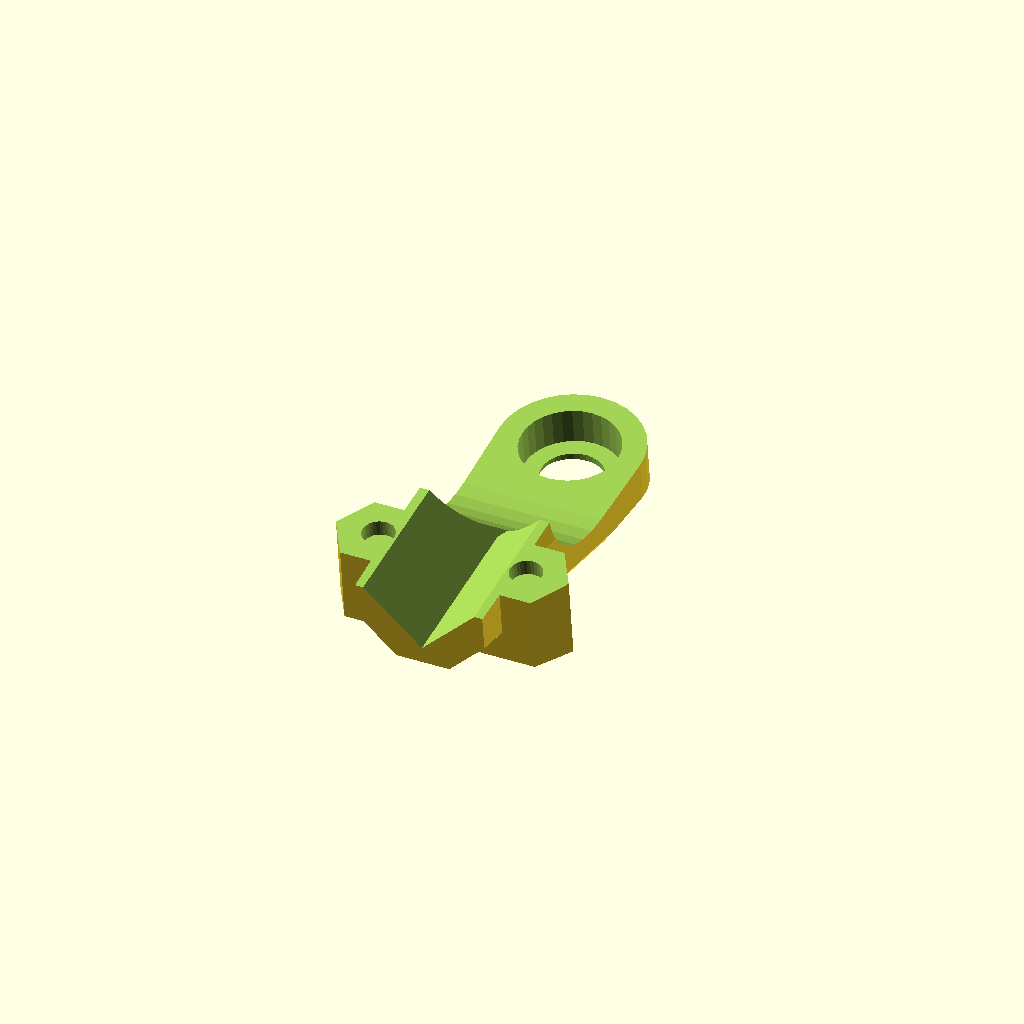
Cell 1: rendered with the file's own defaults.
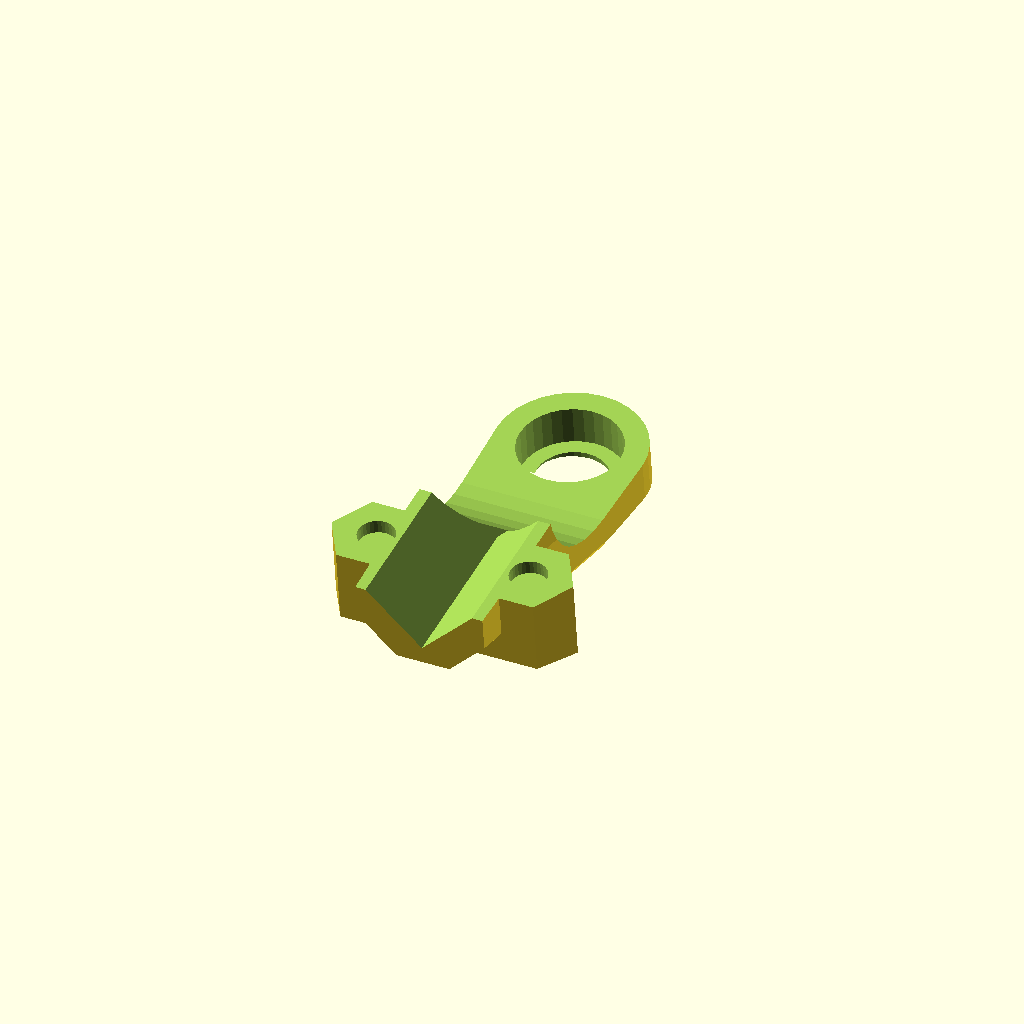
Cell 2: slop = 0.5 (everything else at default).
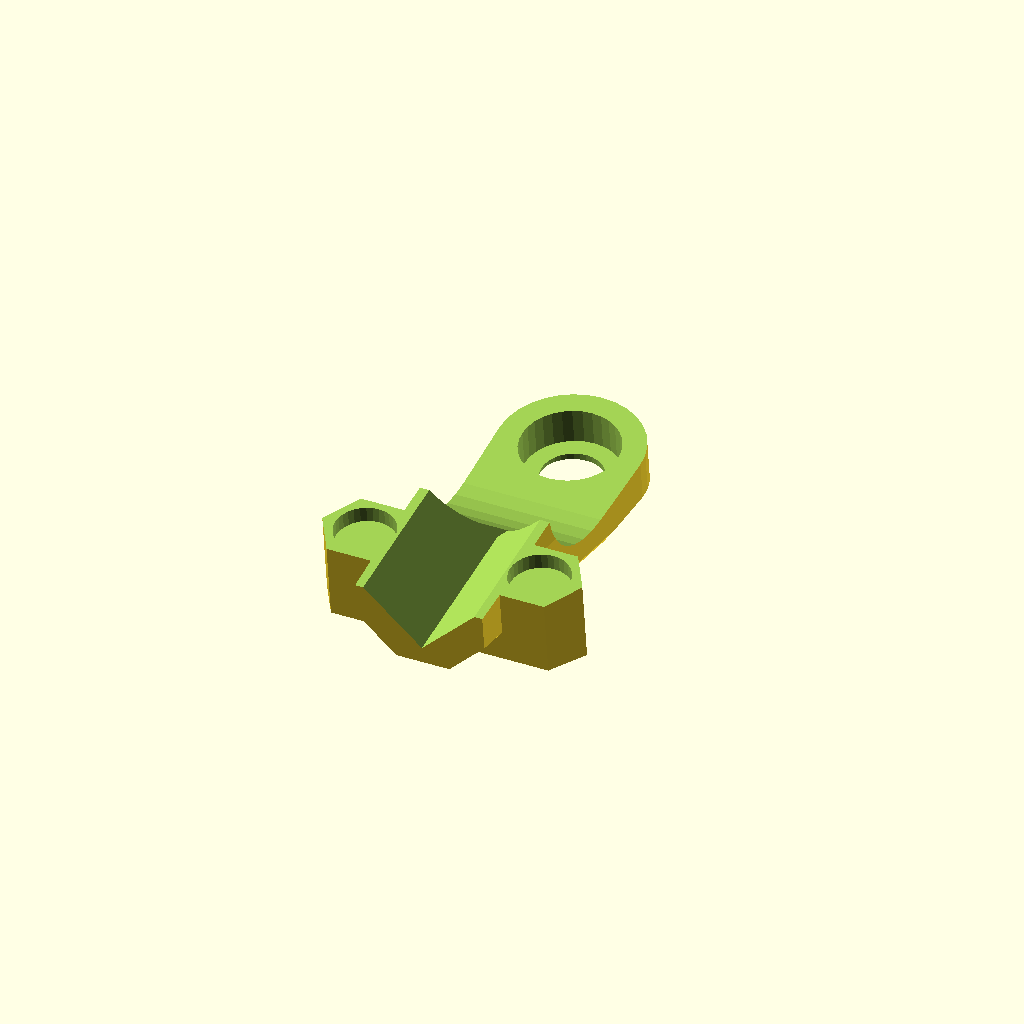
Cell 3: screw_dia = 6 (everything else at default).
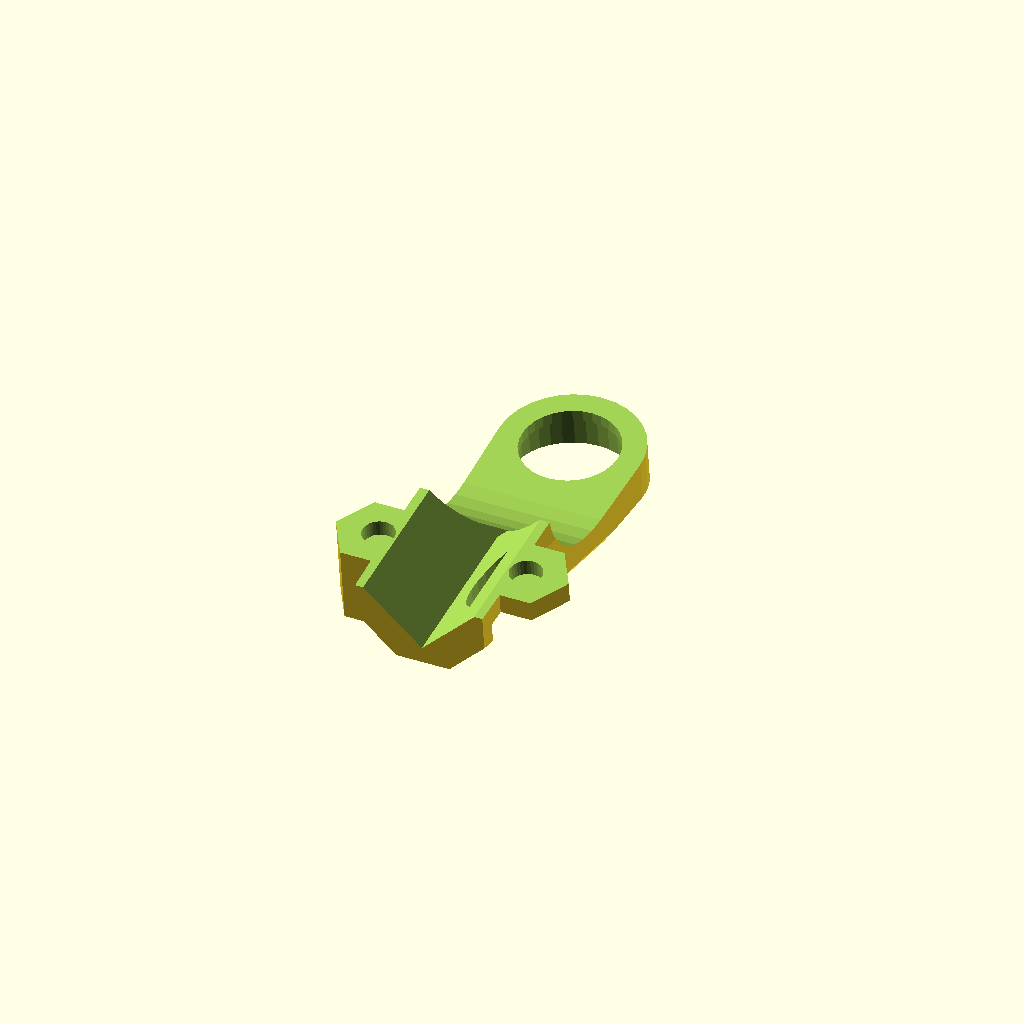
Cell 4: cap_dia = 11.4 (everything else at default).
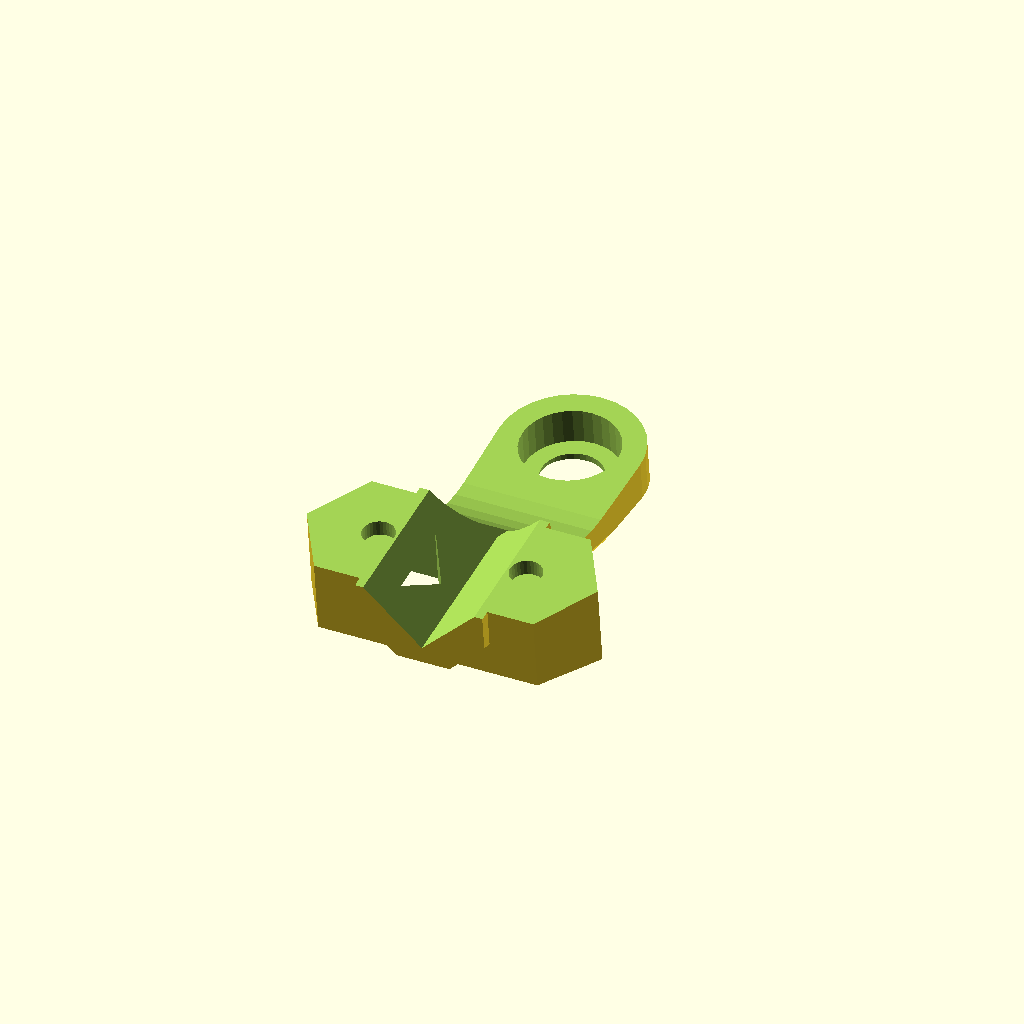
Cell 5: nut_dia = 12.8 (everything else at default).
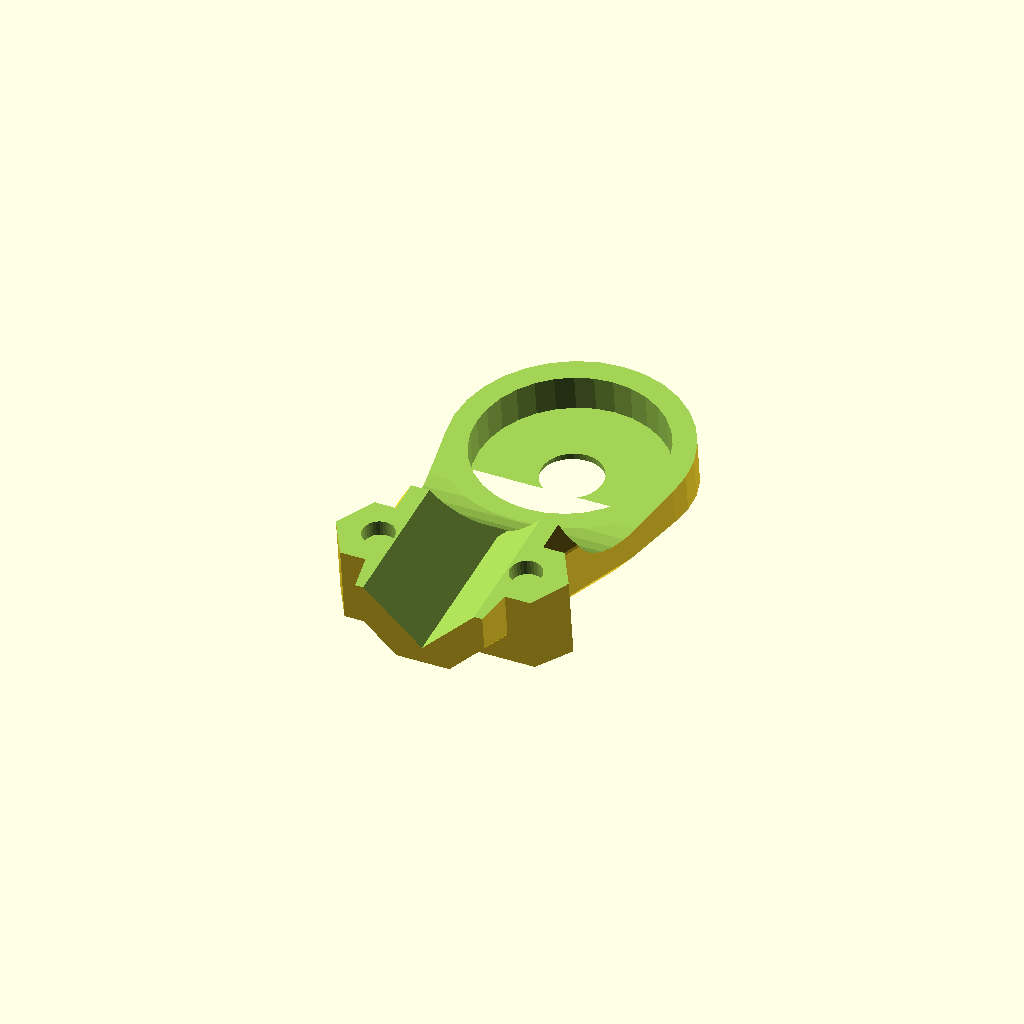
Cell 6: bearing_dia = 20 (everything else at default).
One fixed orthographic camera (rotation 55°, 0°, 25°; colour scheme Cornfield) for every cell.
OpenSCAD source file joint.scad:
slop = .25;

screw_dia = 3;
screw_rad = screw_dia/2+slop;

cap_dia = 5.7;
cap_rad = cap_dia/2+slop;
cap_thick = 1.65+slop/2;
cap_hex_rad = (2/cos(30))/2;

nut_dia = 6.4;
nut_rad = nut_dia/2+slop;
nut_thick = 2.4+slop;

bearing_dia = 10;
bearing_rad = bearing_dia/2+slop;
bearing_thick = 5+slop;



wall = 2.5;
bearing_cone_height = 2;
arm_width = 14;
center = arm_width-bearing_cone_height*2-slop*2;
center_height = nut_dia+wall/2;
screw_len = 11;

//%cube([27,27,27],center=true);

$fn=32;

//uses two m3 by 10mm, one m3 by 30mm, three nuts, four 603zz bearings.
*union(){
	rotate([0,90,0]) center();
	half_arm();
	rotate([0,180,0]) half_arm();

	rotate([0,0,180]) rotate([0,90,0]) rotate([80,0,0]){
		half_arm();
		rotate([0,180,0]) half_arm();
	}
}

//for printing
difference(){
	translate([0,0,12.5]) rotate([7.1,0,0]) rotate([0,90,0]) half_arm();
	translate([0,0,-25]) cube([100,100,50], center=true);
}
//center();


//NOTE:  Rostock jaws are 8.4mm wide.
echo("arm_sep=", center+bearing_cone_height*2);
//Right now these are 13.5mm.  That's kind of a lot.




module half_arm(){
	rod_rad = 4.5;
	width = arm_width+wall+bearing_thick*2;
	cutout_offset = 9;
	clamp_dist = -27;

	difference(){
		union(){
			hull(){
				//caress the bearing
				translate([arm_width/2+wall/2,0,0]) rotate([0,90,0]) cylinder(r=bearing_rad+wall, h=bearing_thick);
				//grab the rod
				translate([wall/2,-20,0]) rotate([90,0,0]) rotate([0,0,22.5]) cylinder(r=(rod_rad+wall)/cos(22.5), h=30, center=true, $fn=8);
			}

			//clamping wings
			hull(){
				for(i=[0,1]) mirror([0,0,i]) translate([0, clamp_dist, rod_rad/cos(45)+screw_rad]) rotate([0,90,0]) rotate([0,0,0]) cylinder(r=nut_rad+wall/2, h=wall*4, $fn=6);
				//translate([0, clamp_dist, 0]) rotate([0,90,0]) rotate([0,0,0]) cylinder(r=nut_rad+wall/2, h=wall*4, $fn=6);
			}
		}

		//rod cutout
		translate([0,-32,0]) rotate([90,0,0]) cylinder(r=rod_rad/cos(45), h=30, center=true, $fn=4);
		translate([-25+slop,0,0]) cube([50,100,100],center=true);

		//center hole
		hull(){
			for(i=[0,1]) mirror([0,i,0]) translate([0,cutout_offset,0]) scale([1,1.25,1]) cylinder(r=(arm_width+wall)/2, h=50, center=true);
			
		}

		//screw mounts
		translate([-wall, clamp_dist, rod_rad/cos(45)+screw_rad]) rotate([0,90,0]){
			cylinder(r=screw_rad, h=wall*2-.5);
			translate([0,0,wall*2]) cylinder(r=cap_rad+slop, h=10);
		}
		translate([-wall, clamp_dist, -rod_rad/cos(45)-screw_rad]) rotate([0,90,0]){
			cylinder(r=screw_rad, h=wall*2-.5);
			translate([0,0,wall*2]) cylinder(r=nut_rad, h=10, $fn=6);
		}

		//bearing hole
		translate([arm_width/2+wall/2-bearing_thick*3,0,0]) rotate([0,90,0])cylinder(r=bearing_rad+wall, h=bearing_thick*3);
		translate([arm_width/2,0,0]) rotate([0,90,0])cylinder(r=bearing_rad, h=bearing_thick);
		translate([arm_width/2+wall,0,0]) rotate([0,90,0]) cylinder(r=cap_rad+slop, h=bearing_thick);
	}
}

//this is a m3 bearing mounted up against the hotend effector, modifying the current design for the smaller bolt.
//Should be a bit more compact.
module triple_center(){
	%translate([0,0,bearing_rad]) bearing();
	

}

module center(){
	screw_offset = -screw_len/2+center/2+bearing_thick+bearing_cone_height;
	difference(){
		hull(){
			intersection(){
				cube([center, center, center_height],center=true);
				rotate([0,0,45]) cube([center, center, center_height],center=true);
			}
		
			for(i=[0:90:359]) rotate([0,0,i])  rotate([0,90,0]) translate([0,0,center/2]) cylinder(r1=center_height/2, r2=cap_rad, h=bearing_cone_height);
		}

		//core it
		intersection(){
			cube([center-wall*2, center-wall*2, center_height+.1],center=true);
			rotate([0,0,45]) cube([center-wall*2, center-wall*2, center_height+.1],center=true);
		}

		//screwholes
		for(i=[0:90:359]) rotate([0,0,i]){
			//screws
			#rotate([0,90,0]) translate([0,0,screw_offset]) cap_screw(screw_len);
			//bearings - these are just drawn in place
			%rotate([0,90,0]) translate([0,0,center/2+bearing_cone_height]) bearing();
		}
		//nut traps
		hull() {
			//rotate([0,0,30]) cylinder(r=nut_rad, h=nut_thick, center=true, $fn=6);
			translate([0,0,center_height/2]) for(i=[0:180:359]) rotate([0,0,i]) rotate([0,90,0]) translate([0,0,center/2+bearing_cone_height-nut_thick/2-wall])
				rotate([0,0,30]) cylinder(r=nut_rad, h=nut_thick, center=true, $fn=6);
		}
	}
}

module bearing(){
	difference(){
		cylinder(r=bearing_rad, h=bearing_thick);
		translate([0,0,-.1]) cylinder(r=screw_rad, h=bearing_thick+.2);
	}
}

module cap_screw(len = 10){
	color([.25,.25,.25])
	difference(){
		union(){
			translate([0,0,-len/2]) rotate([0,0,-90]) cap_cylinder(r=screw_rad, h=len, center=true);
			translate([0,0,len/2-.1]) difference(){
				scale([1,1,.75]) sphere(r=cap_rad);
				translate([0,0,-cap_dia/2]) cube([cap_dia+1, cap_dia+1, cap_dia],center=true);
				translate([0,0,cap_dia/2+.1+cap_thick]) cube([cap_dia+1, cap_dia+1, cap_dia],center=true);
			}
		}
		
		translate([0,0,len/2+slop]) cylinder(r=cap_hex_rad, h=cap_thick, $fn=6);
	}
}

module cap_cylinder(r=1, h=1){
	cylinder(r=r, h=h);
	intersection(){
		rotate([0,0,22.5]) cylinder(r=r/cos(180/8), h=h, $fn=8);
		translate([0,-r/cos(180/4),0]) rotate([0,0,0]) cylinder(r=r/cos(180/4), h=h, $fn=4);
	}
}
Parameter table extracted from the source (name, type, default, range or options):
slop: number, default 0.25
screw_dia: number, default 3
cap_dia: number, default 5.7
nut_dia: number, default 6.4
bearing_dia: number, default 10
wall: number, default 2.5
bearing_cone_height: number, default 2
arm_width: number, default 14
screw_len: number, default 11
